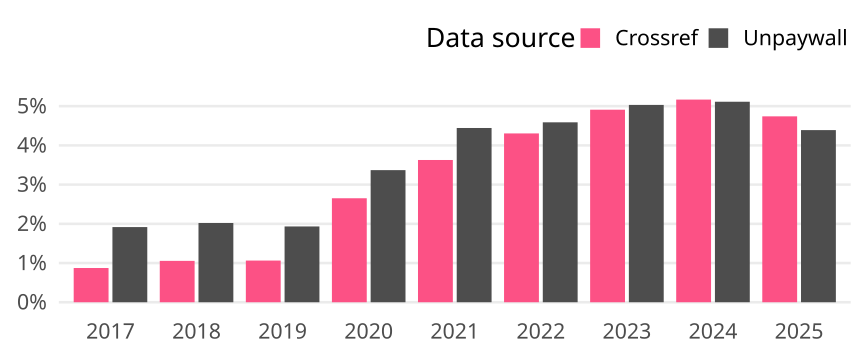

The table this chart was drawn from, first rows:
cr_year, cat, article_total, name, oa_articles, oa_share
2017, Global, 45019, Crossref, 393, 0.00873
2017, Global, 45019, Unpaywall, 863, 0.01917
2018, Global, 48433, Crossref, 511, 0.01055
2018, Global, 48433, Unpaywall, 979, 0.02021
2019, Global, 49303, Crossref, 524, 0.01063
2019, Global, 49303, Unpaywall, 953, 0.01933
2020, Global, 53278, Crossref, 1413, 0.02652
2020, Global, 53278, Unpaywall, 1795, 0.03369
2021, Global, 60174, Crossref, 2183, 0.03628
2021, Global, 60174, Unpaywall, 2674, 0.04444
2022, Global, 71286, Crossref, 3069, 0.04305
2022, Global, 71286, Unpaywall, 3271, 0.04589
2023, Global, 68041, Crossref, 3341, 0.0491
2023, Global, 68041, Unpaywall, 3424, 0.05032
2024, Global, 84344, Crossref, 4359, 0.05168
2024, Global, 84344, Unpaywall, 4313, 0.05114
2025, Global, 77268, Crossref, 3663, 0.04741
2025, Global, 77268, Unpaywall, 3392, 0.0439
